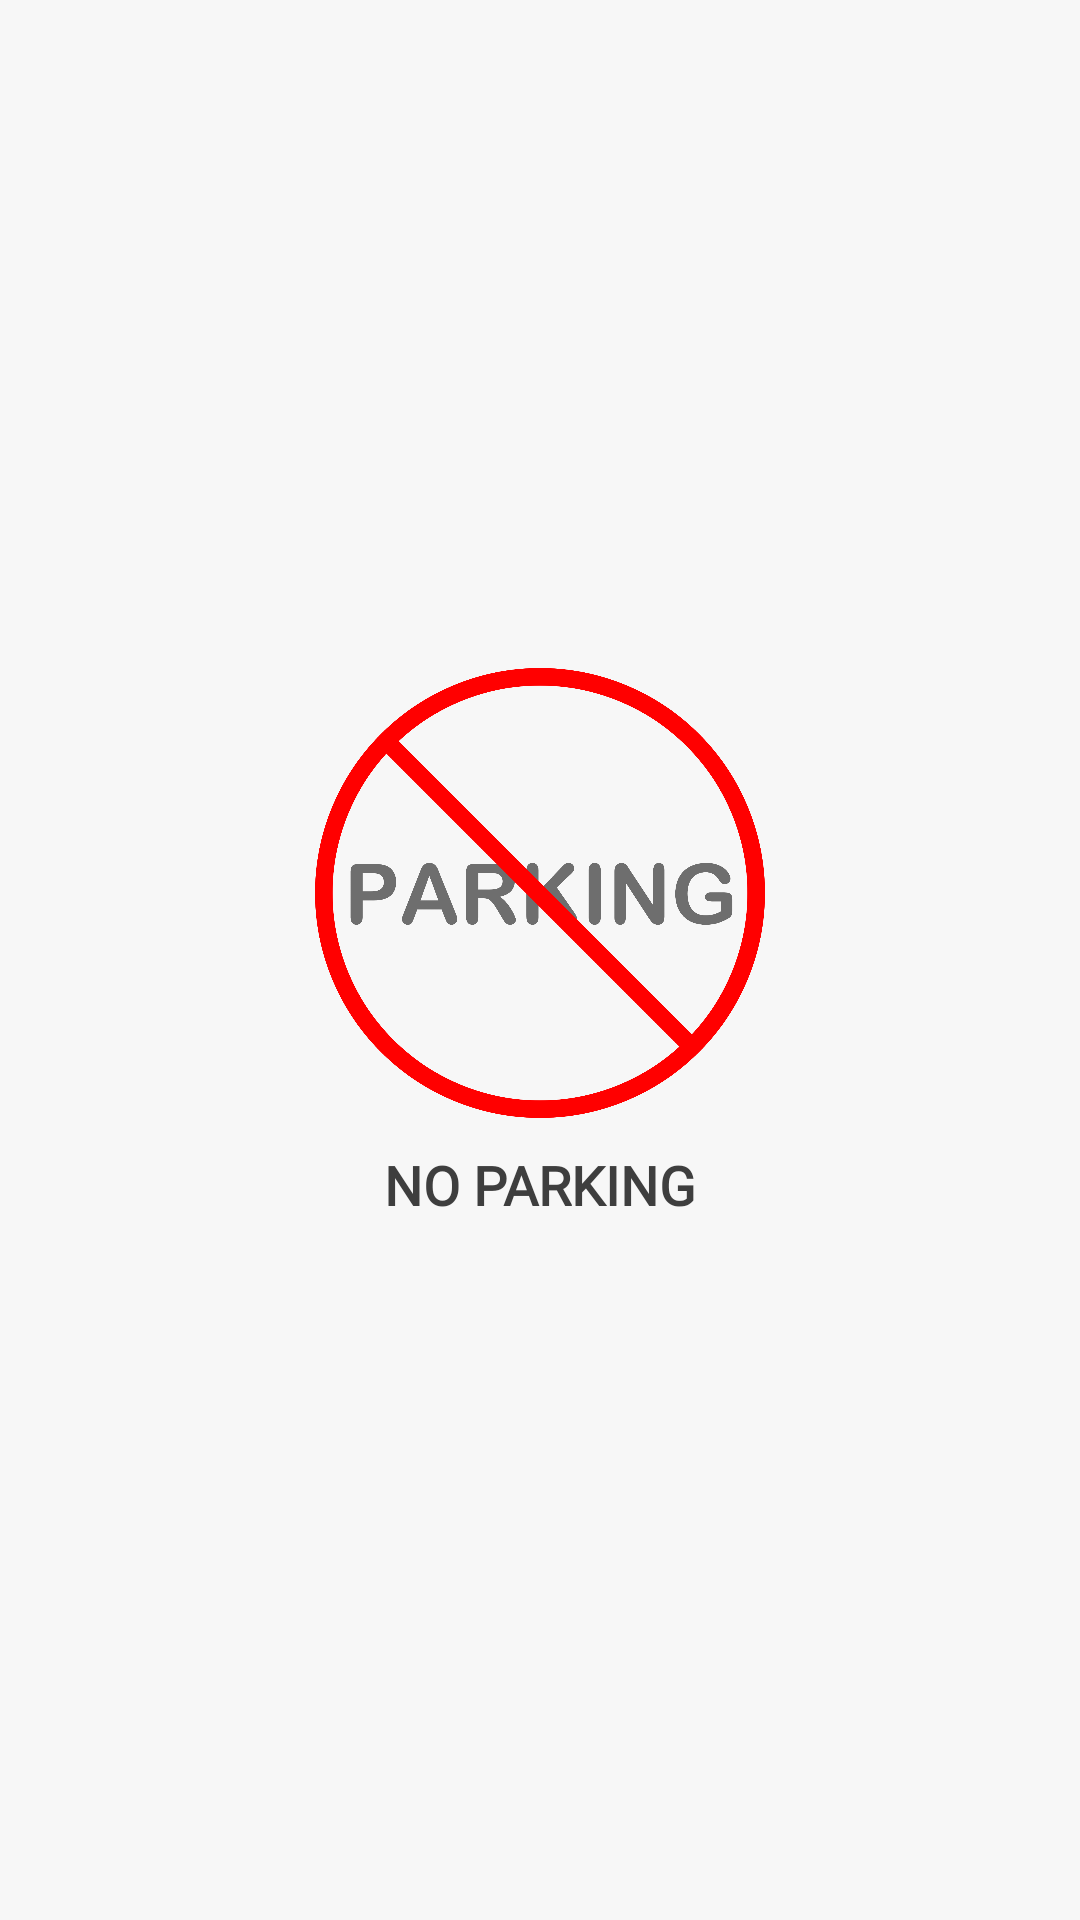

Here is an Android app screen rendered from its layout file. Give the layout XML and the strings, colors and styles it references.
<!-- AndroidManifest.xml: activity theme AppThemeNO -->
<!-- res/layout/activity_splash.xml -->
<?xml version="1.0" encoding="utf-8"?>
<LinearLayout xmlns:android="http://schemas.android.com/apk/res/android"
    xmlns:tools="http://schemas.android.com/tools"
    android:layout_width="match_parent"
    android:layout_height="match_parent"
    android:background="@color/white"
    android:orientation="vertical"
    android:gravity="center"
    tools:context=".SplashActivity">


    <ImageView
        android:layout_width="150dp"
        android:layout_height="150dp"
        android:src="@drawable/logo" />

    <TextView
        android:layout_width="match_parent"
        android:layout_height="wrap_content"
        android:layout_margin="10dp"
        android:fontFamily="@font/nunito_bold"
        android:gravity="center"
        android:text="NO PARKING"
        android:textStyle="bold"
        android:textColor="@color/gray"
        android:textSize="18sp" />


</LinearLayout>
<!-- resources referenced by this layout -->
<resources>
  <color name="gray">#FF3E3E3E</color>
  <color name="white">#F7F7F7</color>
  <!-- drawable logo: png bitmap (drawable, 10768 bytes) -->
  <style name="AppThemeNO" parent="Theme.AppCompat.Light.NoActionBar">
          
          <item name="colorPrimary">@color/colorPrimary</item>
          <item name="colorPrimaryDark">@color/white</item>
          <item name="colorAccent">@color/colorAccent</item>
      </style>
  <color name="colorPrimary">#ff5722</color>
  <color name="colorAccent">#FF3E3E3E</color>
</resources>
